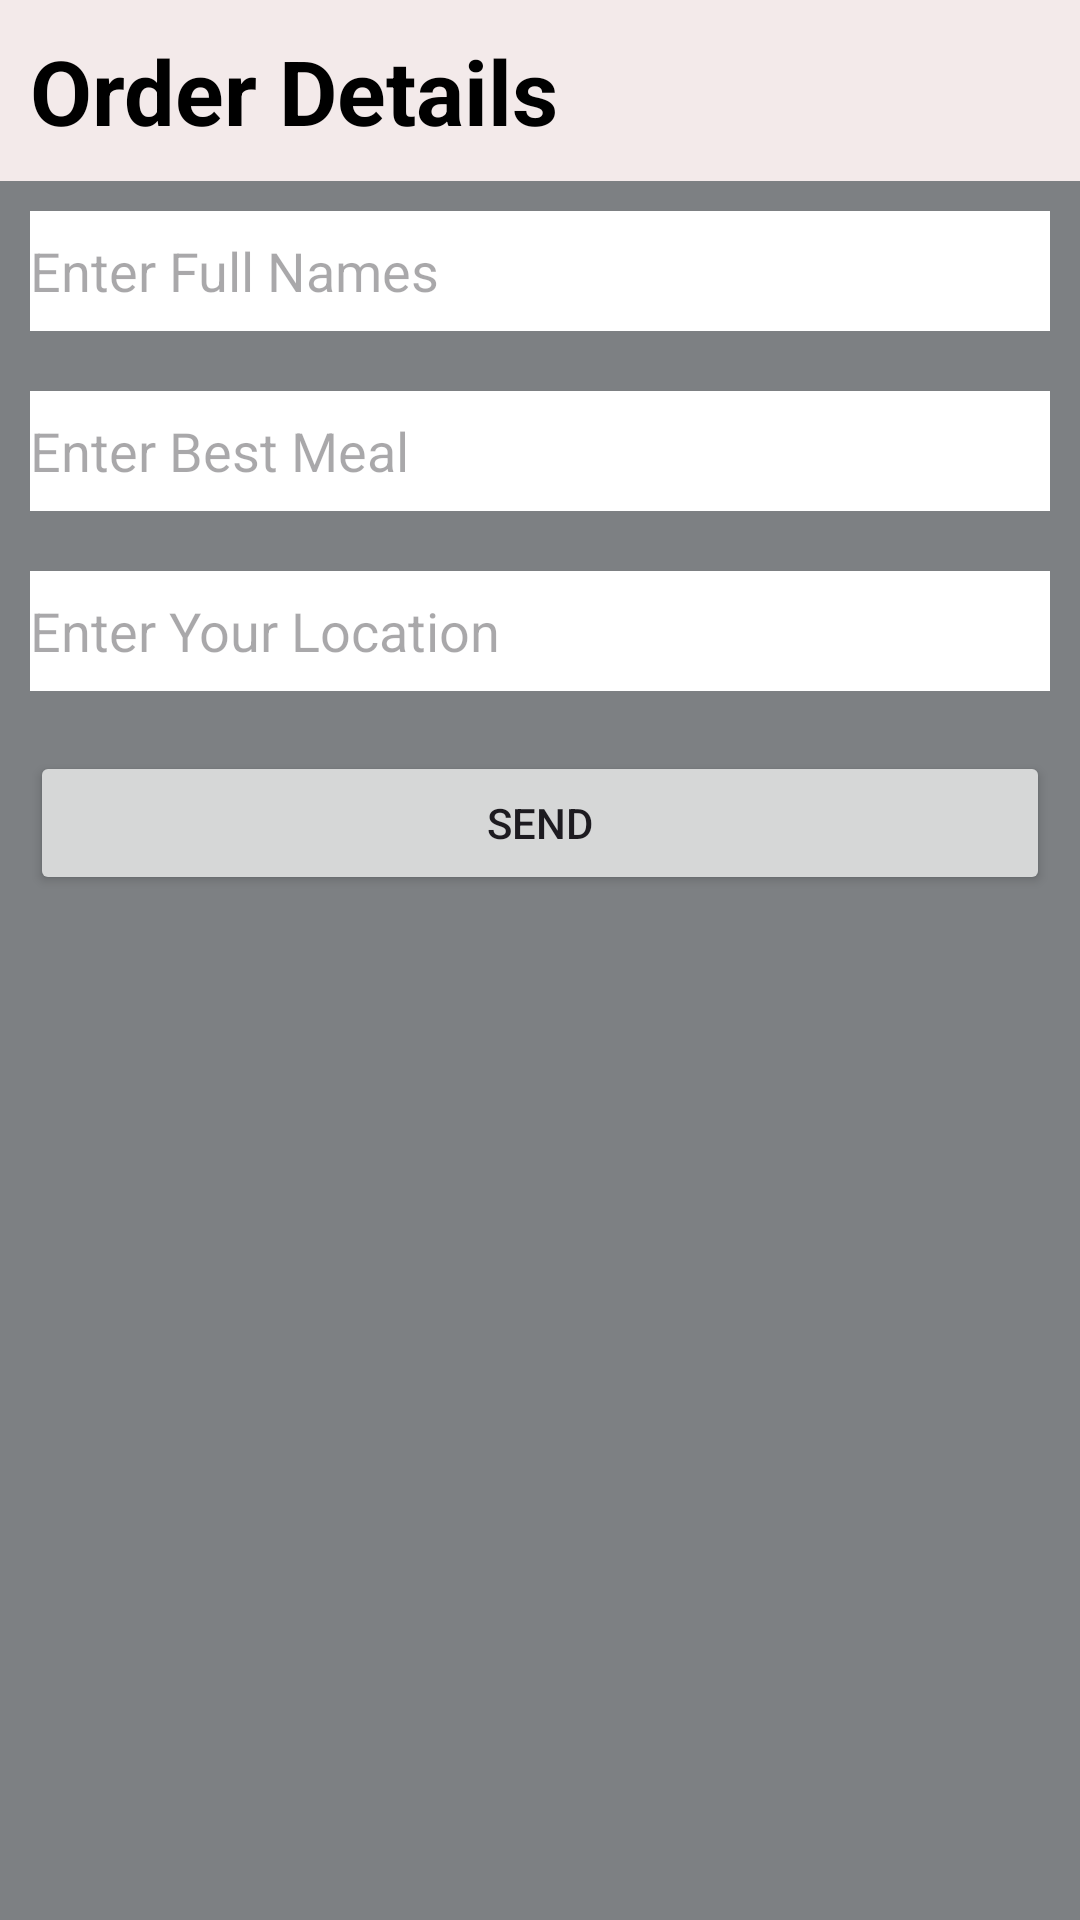

Produce the Android XML layout that renders to this screen, including the resource entries it uses.
<!-- AndroidManifest.xml: application theme Theme.FoodRecyclerApp -->
<!-- res/layout/activity_order.xml -->
<?xml version="1.0" encoding="utf-8"?>
<androidx.constraintlayout.widget.ConstraintLayout xmlns:android="http://schemas.android.com/apk/res/android"
    xmlns:app="http://schemas.android.com/apk/res-auto"
    xmlns:tools="http://schemas.android.com/tools"
    android:id="@+id/main"
    android:layout_width="match_parent"
    android:layout_height="match_parent"
    tools:context=".MainActivity">
    <ScrollView
        android:layout_width="match_parent"
        android:layout_height="match_parent"
        android:background="#7D8083"
        >

        <LinearLayout
            android:layout_width="match_parent"
            android:layout_height="wrap_content"
            android:orientation="vertical">

            
            <TextView
                android:layout_width="match_parent"
                android:layout_height="wrap_content"
                android:text="Order Details"
                android:textStyle="bold"
                android:textSize="30sp"
                android:background="#F3EAEA"
                android:textColor="#000000"
                android:padding="10dp"/>

            <EditText
                android:layout_width="match_parent"
                android:layout_height="40dp"
                android:hint="Enter Full Names"
                android:background="#ffffff"
                android:layout_margin="10dp"
                android:id="@+id/name"
                android:inputType="textPersonName"
                android:autofillHints="name" />


            <EditText
                android:layout_width="match_parent"
                android:layout_height="40dp"
                android:hint="Enter Best Meal"
                android:background="#ffffff"
                android:layout_margin="10dp"
                android:id="@+id/meal"
                android:inputType="textPersonName"
                android:autofillHints="name" />

            <EditText
                android:layout_width="match_parent"
                android:layout_height="40dp"
                android:hint="Enter Your Location"
                android:background="#ffffff"
                android:layout_margin="10dp"
                android:id="@+id/location"
                android:inputType="textPersonName"
                android:autofillHints="name" />


            <Button
                android:layout_width="match_parent"
                android:layout_height="wrap_content"
                android:text="Send"
                android:layout_margin="10dp"
                android:id="@+id/send"/>
        </LinearLayout>
    </ScrollView>
</androidx.constraintlayout.widget.ConstraintLayout>
<!-- resources referenced by this layout -->
<resources>
  <style name="Theme.FoodRecyclerApp" parent="Base.Theme.FoodRecyclerApp" />
  <style name="Base.Theme.FoodRecyclerApp" parent="Theme.Material3.DayNight.NoActionBar">
          
          
      </style>
</resources>
